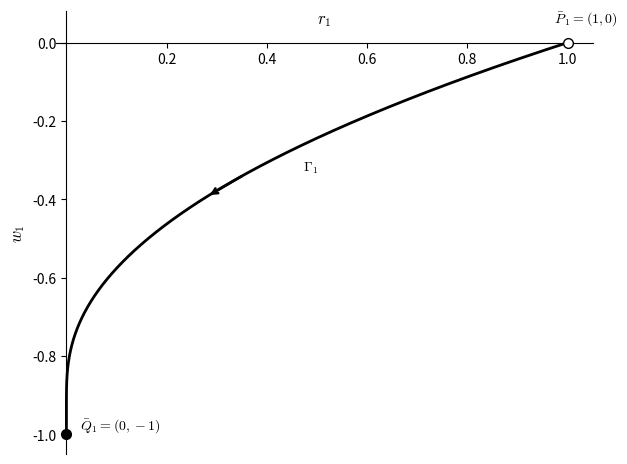

Generate this figure with matplotlib:
###
# Plot of the heteroclinic trajectory Gamma_1 in the K_1 blow-up chart.
###

import numpy as np
from scipy.integrate import solve_ivp
import matplotlib.pyplot as plt
plt.rcParams.update({
    "mathtext.fontset": "cm",
    "font.serif": "serif",
})

def fisher_kpp_ode(z, y, c):
    '''
    Function that defines the travelling-wave Fisher-KPP ODE.
    '''
    #z is the independent variable, y is the state vector, c is the parameter (wave speed)
    U = y[0]
    W = y[1]
    #Define the system
    dU_dz = W
    dW_dz = -c * W - U * (1 - U)
    return [dU_dz, dW_dz]


def unstable_eigenvalue(c):
    '''
    Define function for the positive eigenvalue, which defines the unstable manifold
    of the saddle equilibrium (1,0).
    '''
    return (-c + np.sqrt(c**2 + 4)) / 2

# We only need the critical Fisher--KPP wave speed for Gamma_1
c = 2
# Compute the unstable eigenvalue at the saddle equilibrium (1,0)
lambda_unstable = unstable_eigenvalue(c)
# Define a small perturbation away from the saddle equilibrium
eps = 1e-3

# Initialise the trajectory close to (1,0), along the unstable eigendirection
# The unstable eigenvector is (1, lambda_unstable)^T
# We subtract eps*(1, lambda_unstable)^T to move into the biological region
U0 = 1.0 - eps
W0 = -eps * lambda_unstable

# Integrate the Fisher--KPP travelling-wave system forward in z
sol = solve_ivp(
    fisher_kpp_ode,
    [0, 80],
    [U0, W0],
    args=(c,),
    dense_output=True,
    max_step=0.05,
    rtol=1e-10,
    atol=1e-12
)

# Create plotting points in the travelling-wave coordinate z
z_plot = np.linspace(0, 80, 5000)

# Evaluate the numerical solution
y_plot = sol.sol(z_plot)

# Extract the Fisher--KPP variables U and W
U_traj = y_plot[0]
W_traj = y_plot[1]

# We exclude very small values of U to avoid division by zero numerically.
mask = U_traj > 1e-25

# Transform the Fisher--KPP orbit into the K_1 blow-up coordinates
# In K_1: r_1 = U and w_1 = W/U.
r1_traj = U_traj[mask]
w1_traj = W_traj[mask] / U_traj[mask]

# Create the figure
fig, ax = plt.subplots()

# Plot the singular orbit Gamma_1 in the (r_1,w_1) plane
ax.plot(
    r1_traj,
    w1_traj,
    'k-',
    lw=2,
    label=r'$\Gamma_1$',
    zorder=5
)

# Mark the invaded \bar P_1 equilibrium in the K_1 chart
ax.plot(
    1, 0,
    marker='o',
    markersize=7,
    markerfacecolor='white',
    markeredgecolor='black',
    zorder=7,
    label=r'$\bar P_1=(1,0)$'
)

# Mark the blown-up leading-edge equilibrium \bar Q_1 in the K_1 chart
ax.plot(
    0, -1,
    marker='o',
    markersize=7,
    markerfacecolor='black',
    markeredgecolor='black',
    zorder=7,
    label=r'$\bar Q_1=(0,-1)$'
)

# Add an arrow to indicate the direction of the flow along Gamma_1
# The trajectory flows from P_1 towards Q_1.
arrow_idx = int(0.22 * len(r1_traj))
arrow_step = 40

ax.annotate(
    '',
    xy=(r1_traj[arrow_idx + arrow_step], w1_traj[arrow_idx + arrow_step]),
    xytext=(r1_traj[arrow_idx], w1_traj[arrow_idx]),
    arrowprops=dict(arrowstyle='->', color='black', lw=1.8),
    zorder=6
)

# Add reference lines
# w_1 = 0 corresponds to W = 0
#ax.axhline(0, color='grey', lw=0.5, alpha=0.5)

# w_1 = -1 corresponds to the leading-edge direction W = -U
#ax.axhline(-1, color='grey', lw=0.8, ls='--', alpha=0.7)

# r_1 = 0 corresponds to U = 0
#ax.axvline(0, color='grey', lw=0.5, alpha=0.5)

# Label the axes
ax.set_xlabel(r'$r_1$', fontsize=12)
ax.set_ylabel(r'$w_1$', fontsize=12)

ax.xaxis.set_label_coords(0.5, 1)


# Annotate the two equilibria
ax.annotate(
    r'$\bar P_1=(1,0)$',
    (1, 0),
    xytext=(-10, 15),
    textcoords='offset points'
)

ax.annotate(
    r'$\bar Q_1=(0,-1)$',
    (0, -1),
    xytext=(10, 4),
    textcoords='offset points'
)

# Label the heteroclinic trajectory
ax.annotate(
    r'$\Gamma_1$',
    (0.45, -0.30),
    xytext=(8, -8),
    textcoords='offset points'
)

# Choose axis limits
ax.set_xlim(-0.02, 1.05)
ax.set_ylim(-1.05, 0.08)

ax.set_xticks([0.2, 0.4, 0.6, 0.8, 1.0])

# Place the horizontal axis at w_1 = 0
ax.spines['bottom'].set_position(('data', 0))

# Place the vertical axis at r_1 = 0
ax.spines['left'].set_position(('data', 0))

# Remove top and right box lines
ax.spines['top'].set_visible(False)
ax.spines['right'].set_visible(False)

# Optional legend
#ax.legend(frameon=False, fontsize=10)

plt.tight_layout()
plt.savefig('gamma1_K1_orbit.pdf', bbox_inches='tight', dpi=300)
plt.show()
